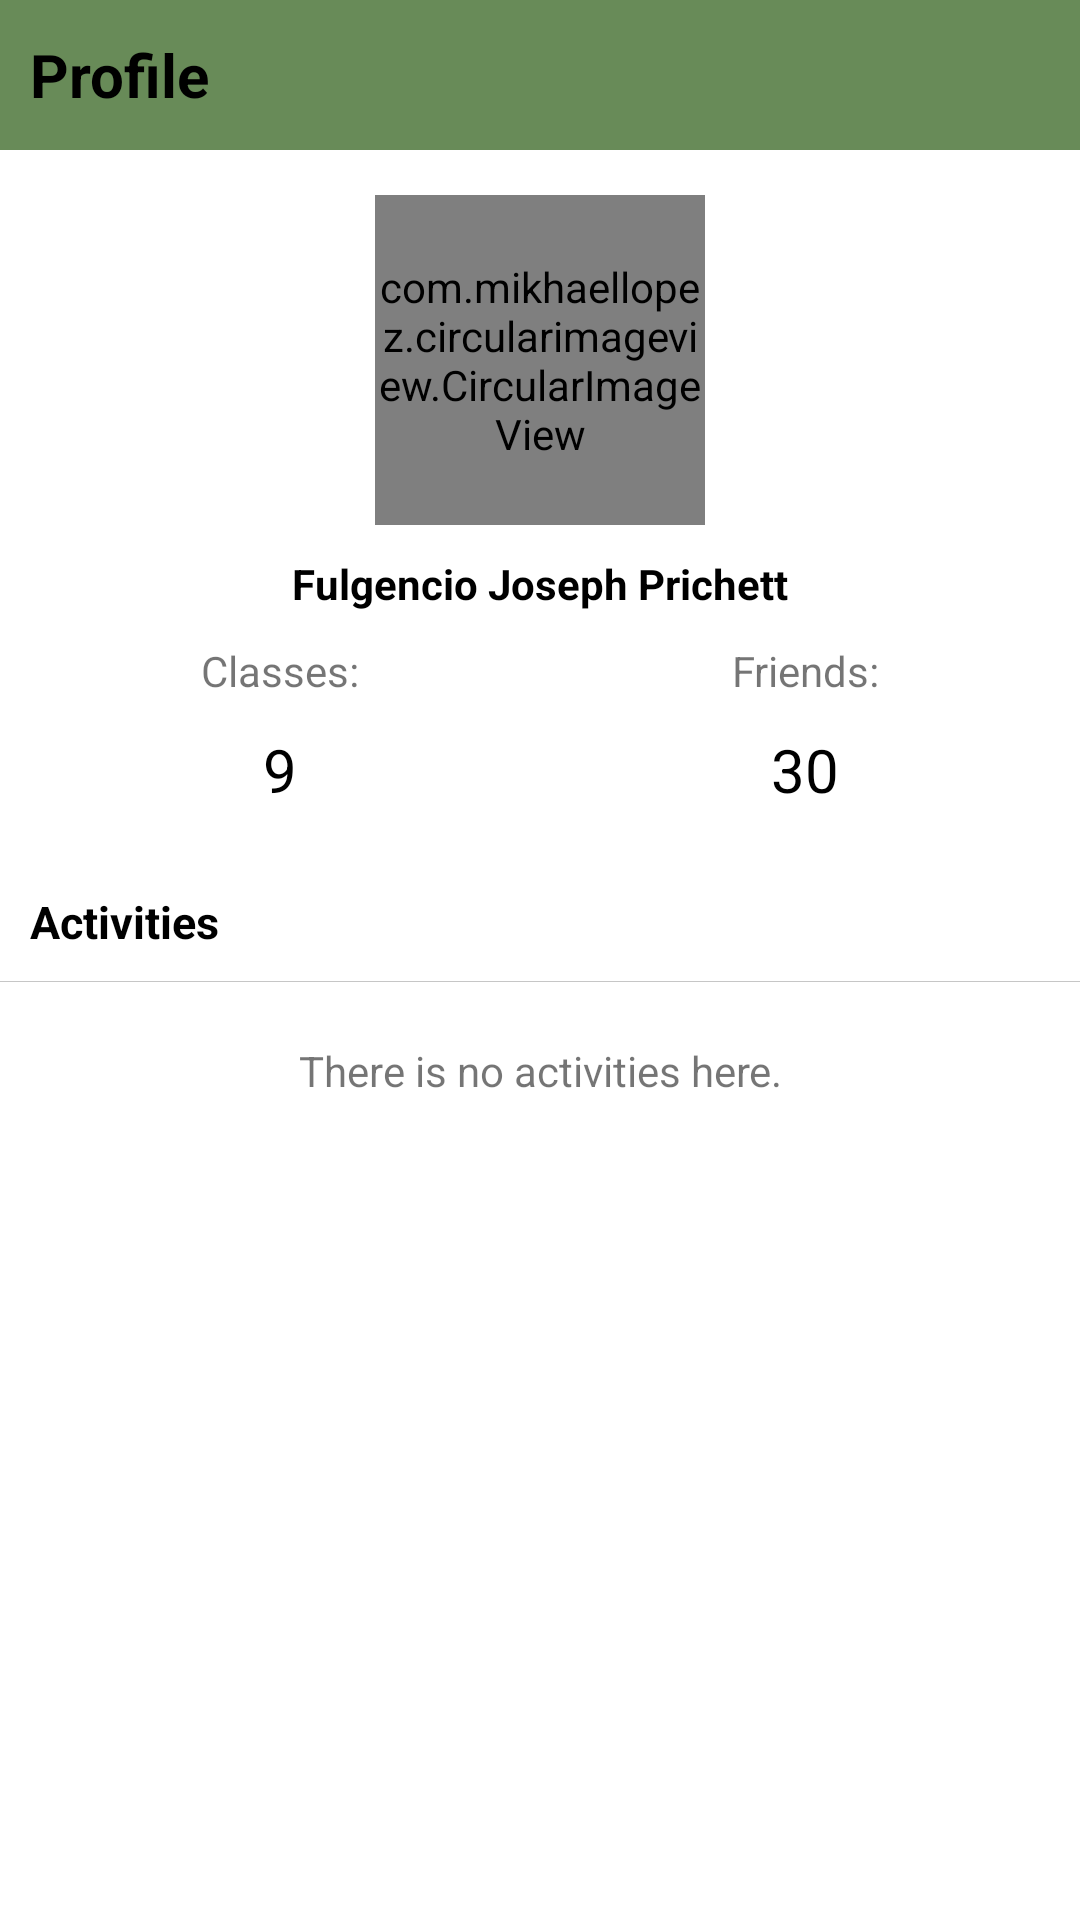

Reconstruct the res/layout file that produces this screen, plus the resources it refers to.
<!-- AndroidManifest.xml: application theme Theme.ESS -->
<!-- res/layout/fragment_profile.xml -->
<?xml version="1.0" encoding="utf-8"?>
<RelativeLayout xmlns:android="http://schemas.android.com/apk/res/android"
    xmlns:tools="http://schemas.android.com/tools"
    xmlns:app="http://schemas.android.com/apk/res-auto"
    android:layout_width="match_parent"
    android:layout_height="match_parent"
    tools:context=".ui.common.profile.ProfileFragment">

    <com.google.android.material.appbar.AppBarLayout
        android:id="@+id/appBarLayout"
        android:layout_width="match_parent"
        android:layout_height="50dp"
        app:layout_constraintEnd_toEndOf="parent"
        app:layout_constraintStart_toStartOf="parent"
        app:layout_constraintTop_toTopOf="parent">

        <androidx.constraintlayout.widget.ConstraintLayout
            android:layout_width="match_parent"
            android:layout_height="match_parent">

            <TextView
                android:id="@+id/tvProfileHeader"
                android:layout_width="0dp"
                android:layout_height="match_parent"
                android:layout_margin="5dp"
                android:gravity="center_vertical"
                android:maxLines="1"
                android:padding="5dp"
                android:text="@string/profile"
                android:textColor="@color/black"
                android:textSize="20sp"
                android:textStyle="bold"
                app:layout_constraintBottom_toBottomOf="parent"
                app:layout_constraintEnd_toStartOf="@+id/ibRequests"
                app:layout_constraintStart_toStartOf="parent"
                app:layout_constraintTop_toTopOf="parent" />

            <ImageButton
                android:id="@+id/ibEdit"
                android:layout_width="wrap_content"
                android:layout_height="wrap_content"
                android:background="@android:color/transparent"
                android:padding="10dp"
                android:tint="@color/black"
                android:src="@drawable/ic_baseline_edit_24"
                app:layout_constraintBottom_toBottomOf="parent"
                app:layout_constraintEnd_toEndOf="parent"
                app:layout_constraintTop_toTopOf="parent" />

            <ImageButton
                android:id="@+id/ibRequests"
                android:layout_width="wrap_content"
                android:layout_height="wrap_content"
                android:background="@android:color/transparent"
                android:padding="10dp"
                android:tint="@color/black"
                android:src="@drawable/ic_baseline_person_24"
                app:layout_constraintBottom_toBottomOf="parent"
                app:layout_constraintEnd_toStartOf="@+id/ibEdit"
                app:layout_constraintTop_toTopOf="parent" />

        </androidx.constraintlayout.widget.ConstraintLayout>
    </com.google.android.material.appbar.AppBarLayout>

    <androidx.constraintlayout.widget.ConstraintLayout
        android:id="@+id/constraintLayout"
        android:layout_width="match_parent"
        android:layout_height="wrap_content"
        android:layout_below="@+id/appBarLayout"
        android:padding="5dp"
        app:layout_constraintTop_toBottomOf="@+id/appBarLayout">

        <com.mikhaellopez.circularimageview.CircularImageView
            android:id="@+id/ivPp"
            android:layout_width="110dp"
            android:layout_height="110dp"
            android:layout_marginTop="10dp"
            android:src="@mipmap/ic_launcher"
            app:layout_constraintEnd_toEndOf="parent"
            app:layout_constraintStart_toStartOf="parent"
            app:layout_constraintTop_toTopOf="parent" />

        <TextView
            android:id="@+id/tvName"
            android:layout_width="wrap_content"
            android:layout_height="wrap_content"
            android:layout_marginTop="10dp"
            android:maxWidth="200dp"
            android:text="Fulgencio Joseph Prichett"
            android:textColor="@color/black"
            android:textStyle="bold"
            app:layout_constraintEnd_toEndOf="@+id/ivPp"
            app:layout_constraintStart_toStartOf="@+id/ivPp"
            app:layout_constraintTop_toBottomOf="@+id/ivPp" />

        <LinearLayout
            android:layout_width="match_parent"
            android:layout_height="wrap_content"
            android:orientation="horizontal"
            app:layout_constraintTop_toBottomOf="@+id/tvName"
            tools:layout_editor_absoluteX="5dp"
            android:weightSum="2">

            <LinearLayout
                android:layout_width="wrap_content"
                android:layout_height="wrap_content"
                android:orientation="vertical"
                android:layout_weight="1">

                <TextView
                    android:id="@+id/tvClasses"
                    android:layout_width="match_parent"
                    android:layout_height="wrap_content"
                    android:layout_marginStart="10dp"
                    android:layout_marginTop="10dp"
                    android:layout_marginEnd="10dp"
                    android:gravity="center"
                    android:text="Classes:"
                    app:layout_constraintEnd_toStartOf="@+id/tvName"
                    app:layout_constraintStart_toStartOf="parent"
                    app:layout_constraintTop_toBottomOf="@+id/tvName" />

                <TextView
                    android:id="@+id/tvClassesCount"
                    android:layout_width="match_parent"
                    android:layout_height="wrap_content"
                    android:layout_margin="10dp"
                    android:gravity="center"
                    android:maxLines="1"
                    android:text="9"
                    android:textColor="@color/black"
                    android:textSize="20sp"
                    app:layout_constraintEnd_toEndOf="@+id/tvClasses"
                    app:layout_constraintStart_toStartOf="@+id/tvClasses"
                    app:layout_constraintTop_toBottomOf="@+id/tvClasses" />


            </LinearLayout>

            <LinearLayout
                android:layout_width="wrap_content"
                android:layout_height="wrap_content"
                android:orientation="vertical"
                android:layout_weight="1">

                <TextView
                    android:id="@+id/tvFriends"
                    android:layout_width="match_parent"
                    android:layout_height="wrap_content"
                    android:layout_marginStart="10dp"
                    android:layout_marginTop="10dp"
                    android:layout_marginEnd="10dp"
                    android:gravity="center"
                    android:text="Friends:"
                    app:layout_constraintEnd_toEndOf="parent"
                    app:layout_constraintHorizontal_chainStyle="spread"
                    app:layout_constraintStart_toEndOf="@+id/tvName"
                    app:layout_constraintTop_toBottomOf="@+id/tvName" />

                <TextView
                    android:id="@+id/tvFriendsCount"
                    android:layout_width="match_parent"
                    android:layout_height="wrap_content"
                    android:layout_margin="10dp"
                    android:gravity="center"
                    android:maxLines="1"
                    android:text="30"
                    android:textColor="@color/black"
                    android:textSize="20sp"
                    app:layout_constraintEnd_toEndOf="@+id/tvFriends"
                    app:layout_constraintStart_toStartOf="@+id/tvFriends"
                    app:layout_constraintTop_toBottomOf="@+id/tvClasses" />
            </LinearLayout>
        </LinearLayout>

    </androidx.constraintlayout.widget.ConstraintLayout>

    <RelativeLayout
        android:layout_width="match_parent"
        android:layout_height="match_parent"
        android:layout_below="@+id/constraintLayout"
        android:layout_alignParentStart="true"
        android:layout_alignParentBottom="true"
        android:layout_marginTop="2dp"
        android:layout_marginBottom="-2dp">

        <TextView
            android:id="@+id/tvActivities"
            android:layout_width="match_parent"
            android:layout_height="wrap_content"
            android:text="Activities"
            android:textColor="@color/black"
            android:padding="10dp"
            android:textSize="15sp"
            android:textStyle="bold"
            android:background="@drawable/border2" />

        <androidx.recyclerview.widget.RecyclerView
            android:id="@+id/recycler"
            android:layout_width="match_parent"
            android:layout_height="match_parent"
            android:visibility="gone"
            tools:listitem="@layout/activities_single_item"
            android:layout_below="@+id/tvActivities" />

        <ProgressBar
            android:id="@+id/pb"
            android:layout_width="wrap_content"
            android:layout_height="wrap_content"
            android:layout_centerInParent="true"
            android:visibility="gone"
            android:layout_below="@+id/tvActivities" />

        <TextView
            android:id="@+id/tvEmpty"
            android:layout_width="match_parent"
            android:layout_height="wrap_content"
            android:layout_margin="20dp"
            android:gravity="center"
            android:layout_below="@+id/tvActivities"
            android:text="There is no activities here." />
    </RelativeLayout>


</RelativeLayout>
<!-- res/layout/activities_single_item.xml (included above) -->
<?xml version="1.0" encoding="utf-8"?>
<androidx.constraintlayout.widget.ConstraintLayout xmlns:android="http://schemas.android.com/apk/res/android"
    xmlns:app="http://schemas.android.com/apk/res-auto"
    android:layout_width="match_parent"
    android:layout_height="wrap_content"
    android:background="@drawable/border2">

    <TextView
        android:id="@+id/tvText"
        android:layout_width="match_parent"
        android:layout_height="wrap_content"
        android:padding="5dp"
        android:text="Fulgencio submitted prichetts.pdf to HW5"
        app:layout_constraintEnd_toEndOf="parent"
        app:layout_constraintStart_toStartOf="parent"
        app:layout_constraintTop_toTopOf="parent" />

    <TextView
        android:id="@+id/tvTime"
        android:layout_width="wrap_content"
        android:layout_height="wrap_content"
        android:textSize="12sp"
        android:padding="5dp"
        android:text="12.04.21 15.30 Monday"
        android:textStyle="italic"
        app:layout_constraintEnd_toEndOf="parent"
        app:layout_constraintTop_toBottomOf="@+id/tvText" />

</androidx.constraintlayout.widget.ConstraintLayout>
<!-- resources referenced by this layout -->
<resources>
  <color name="black">#FF000000</color>
  <!-- drawable border2 (drawable) -->
  <?xml version="1.0" encoding="utf-8"?>
  <layer-list xmlns:android="http://schemas.android.com/apk/res/android">
      <item
          android:bottom="0.3dp"
          android:left="-2dp"
          android:right="-2dp"
          android:top="-2dp">
          <shape android:shape="rectangle">
              <stroke
                  android:width="0.3dp"
                  android:color="#aaaaaaaa" />
  
              <solid android:color="#00FFFFFF" />
  
              
          </shape>
      </item>
  
  </layer-list>
  <string name="profile">Profile</string>
  <style name="Theme.ESS" parent="Theme.MaterialComponents.DayNight.NoActionBar">
          
          <item name="colorPrimary">#688b58</item>
          <item name="colorPrimaryVariant">#082d0f</item>
          <item name="colorOnPrimary">@color/white</item>
          
          <item name="colorSecondary">#ffe66d</item>
          <item name="colorSecondaryVariant">#cae66d</item>
          <item name="colorOnSecondary">@color/black</item>
          
          <item name="android:statusBarColor" tools:targetApi="l">?attr/colorPrimaryVariant</item>
          
      </style>
  <color name="white">#FFFFFFFF</color>
</resources>
